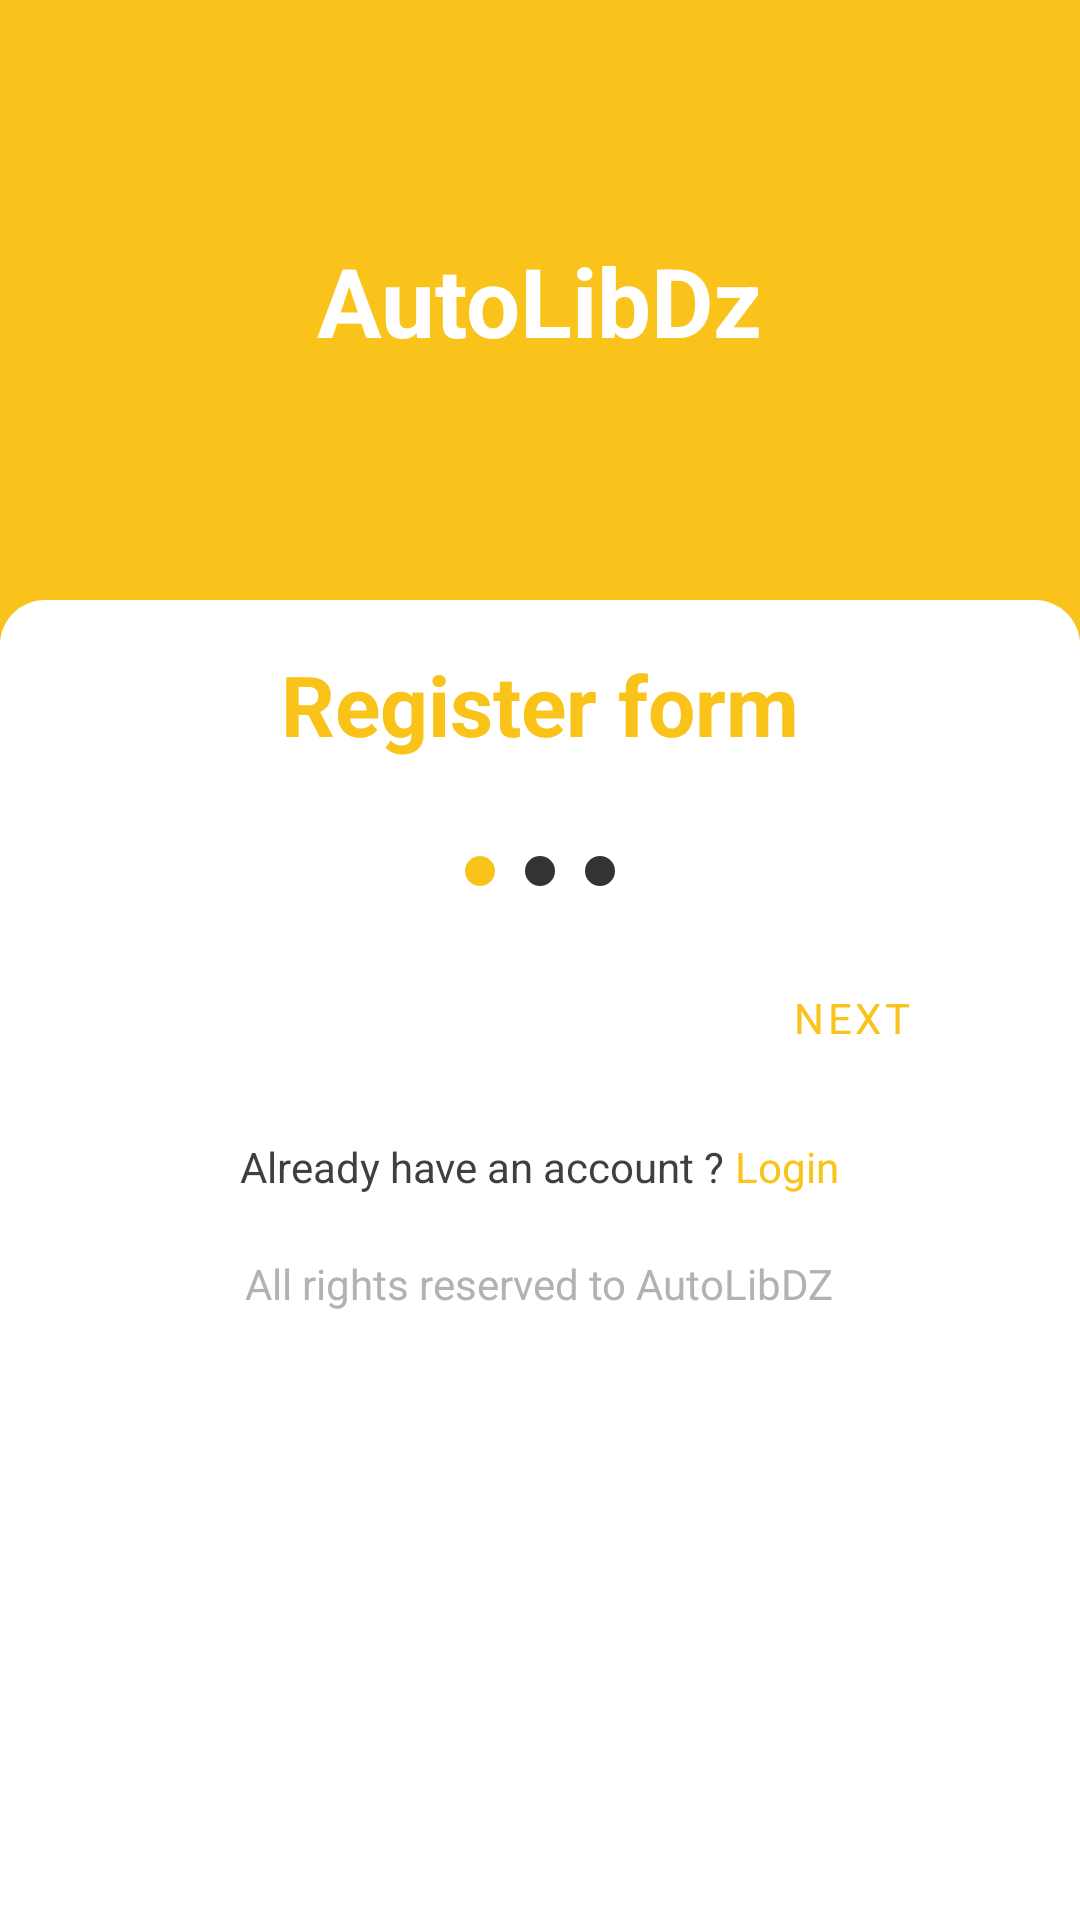

Android layout source for this screen:
<!-- AndroidManifest.xml: application theme Theme.AutoLibDZ -->
<!-- res/layout/activity_register.xml -->
<?xml version="1.0" encoding="utf-8"?>
<androidx.constraintlayout.widget.ConstraintLayout
    xmlns:android="http://schemas.android.com/apk/res/android"
    xmlns:app="http://schemas.android.com/apk/res-auto"
    xmlns:tools="http://schemas.android.com/tools"
    android:layout_width="match_parent"
    android:layout_height="match_parent"
    android:orientation="vertical"
    tools:context=".auth.RegisterActivity">

    <TextView
        android:id="@+id/logo"
        android:layout_width="wrap_content"
        android:layout_height="wrap_content"
        android:layout_marginVertical="80dp"
        android:text="AutoLibDz"
        android:textColor="#FFF"
        android:textSize="32sp"
        android:textStyle="bold"
        app:layout_constraintBottom_toTopOf="@+id/scrollView2"
        app:layout_constraintEnd_toEndOf="parent"
        app:layout_constraintStart_toStartOf="parent"
        app:layout_constraintTop_toTopOf="parent" />

    <ScrollView
        android:id="@+id/scrollView2"
        android:layout_width="match_parent"
        android:layout_height="0dp"
        android:layout_marginTop="200dp"
        android:background="@drawable/view_background"
        android:fillViewport="true"
        android:scrollbars="none"
        app:layout_constraintBottom_toBottomOf="parent"
        app:layout_constraintEnd_toEndOf="parent"
        app:layout_constraintStart_toStartOf="parent"
        app:layout_constraintTop_toTopOf="parent">

        <LinearLayout
            android:layout_width="match_parent"
            android:layout_height="match_parent"
            android:gravity="center_horizontal"
            android:orientation="vertical">

            <TextView
                android:id="@+id/register_form_txt_view"
                android:layout_width="wrap_content"
                android:layout_height="wrap_content"
                android:layout_marginVertical="16dp"
                android:text="Register form"
                android:textColor="@color/yello"
                android:textSize="28sp"
                android:textStyle="bold" />

            <FrameLayout
                android:id="@+id/container"
                android:layout_width="match_parent"
                android:layout_height="wrap_content"
                android:layout_marginStart="32dp"
                android:layout_marginEnd="32dp"
                android:orientation="vertical">

            </FrameLayout>

            <LinearLayout
                android:id="@+id/dots"
                android:layout_width="match_parent"
                android:layout_height="wrap_content"
                android:layout_marginVertical="16dp"
                android:gravity="center"
                android:orientation="horizontal">

                <ImageView
                    android:id="@+id/dot1"
                    android:layout_width="10dp"
                    android:layout_height="10dp"
                    android:src="@drawable/ic_circle_dark_grey_dot"
                    app:tint="@color/yello" />

                <ImageView
                    android:id="@+id/dot2"
                    android:layout_width="10dp"
                    android:layout_height="10dp"
                    android:layout_marginStart="10dp"
                    android:src="@drawable/ic_circle_dark_grey_dot" />


                <ImageView
                    android:id="@+id/dot3"
                    android:layout_width="10dp"
                    android:layout_height="10dp"
                    android:layout_marginStart="10dp"
                    android:src="@drawable/ic_circle_dark_grey_dot" />

            </LinearLayout>


            <Button
                android:id="@+id/next_button"
                style="@style/Widget.MaterialComponents.Button.OutlinedButton"
                android:layout_width="wrap_content"
                android:layout_height="40dp"
                android:layout_gravity="right|end"
                android:layout_marginStart="32dp"
                android:layout_marginTop="8dp"
                android:layout_marginEnd="32dp"
                android:insetTop="0dp"
                android:insetBottom="0dp"
                android:text="Next"
                app:cornerRadius="100dp"
                app:icon="@drawable/ic_arrow_forward"
                app:iconGravity="end"
                app:strokeColor="@color/purple_500"
                app:strokeWidth="2dp" />

            <Button
                android:id="@+id/registr_btn"
                android:layout_width="match_parent"
                android:layout_height="wrap_content"
                android:layout_marginStart="32dp"
                android:layout_marginTop="20dp"
                android:layout_marginEnd="32dp"
                android:insetTop="0dp"
                android:insetBottom="0dp"
                android:text="Register"
                android:textAllCaps="false"
                android:textColor="#fff"
                android:textSize="24sp"
                android:visibility="gone"
                app:cornerRadius="100dp"
                tools:visibility="visible" />

            <LinearLayout
                android:id="@+id/have_account"
                android:layout_width="wrap_content"
                android:layout_height="wrap_content"
                android:layout_marginTop="20dp"
                android:orientation="horizontal">

                <TextView
                    android:layout_width="wrap_content"
                    android:layout_height="wrap_content"
                    android:text="Already have an account ? "
                    android:textColor="#DD212121" />

                <TextView
                    android:id="@+id/login_txt_view"
                    android:layout_width="wrap_content"
                    android:layout_height="wrap_content"
                    android:text="Login"
                    android:textColor="@color/yello" />

            </LinearLayout>

            <TextView
                android:id="@+id/rights"
                android:layout_width="wrap_content"
                android:layout_height="wrap_content"
                android:layout_marginVertical="20dp"
                android:text="All rights reserved to AutoLibDZ"
                android:textColor="#B2B2B2" />

        </LinearLayout>

    </ScrollView>

</androidx.constraintlayout.widget.ConstraintLayout>
<!-- resources referenced by this layout -->
<resources>
  <color name="purple_500">#F9C31B</color>
  <color name="yello">#F9C319</color>
  <!-- drawable ic_arrow_forward (drawable) -->
  <vector xmlns:android="http://schemas.android.com/apk/res/android"
      android:width="24dp"
      android:height="24dp"
      android:viewportWidth="24"
      android:viewportHeight="24"
      android:tint="@color/yello">
    <path
        android:fillColor="@android:color/white"
        android:pathData="M12,4l-1.41,1.41L16.17,11H4v2h12.17l-5.58,5.59L12,20l8,-8z"/>
  </vector>
  <!-- drawable ic_circle_dark_grey_dot (drawable-v24) -->
  <?xml version="1.0" encoding="utf-8"?>
  <shape xmlns:android="http://schemas.android.com/apk/res/android"
      android:shape="oval">
  <solid android:color="@color/dark_grey">
  
  </solid>
  </shape>
  <!-- drawable view_background (drawable-v24) -->
  <?xml version="1.0" encoding="utf-8"?>
  <shape xmlns:android="http://schemas.android.com/apk/res/android">
  
      <solid android:color="?attr/colorOnPrimary"/>
  
      <corners android:topRightRadius="15dp"
          android:topLeftRadius="15dp"/>
  
  </shape>
  <style name="Theme.AutoLibDZ" parent="Theme.MaterialComponents.DayNight.NoActionBar">
          
  
          <item name="colorPrimary">@color/purple_500</item>
          <item name="colorPrimaryVariant">@color/purple_700</item>
          <item name="colorOnPrimary">@color/white</item>
          
          <item name="colorSecondary">@color/teal_200</item>
          <item name="colorSecondaryVariant">@color/teal_700</item>
          <item name="colorOnSecondary">@color/black</item>
          
          <item name="android:statusBarColor" tools:targetApi="l">?attr/colorPrimaryVariant</item>
          <item name="android:windowLightStatusBar">true</item>
          
          <item name="bottomSheetDialogTheme">@style/AppBottomSheetDialogTheme</item>
          <item name="android:windowBackground">?attr/colorPrimary</item>
          <item name="fontFamily">@font/montserrat</item>
      </style>
  <color name="dark_grey">#333333</color>
  <color name="purple_700">#F9C31B</color>
  <color name="white">#FFFFFFFF</color>
  <color name="teal_200">#FF03DAC5</color>
  <color name="teal_700">#FF018786</color>
  <color name="black">#FF000000</color>
  <style name="AppBottomSheetDialogTheme" parent="Theme.Design.Light.BottomSheetDialog">
          <item name="bottomSheetStyle">@style/AppModalStyle</item>
      </style>
  <style name="AppModalStyle" parent="Widget.Design.BottomSheet.Modal">
          <item name="android:background">@drawable/view_background</item>
      </style>
</resources>
